The GitHub repository Parthraj-Mori/CNN_deep contains a labelled image folder "cats_and_dogs" with 2 categories: cat, dog. Examples follow, each with its label.

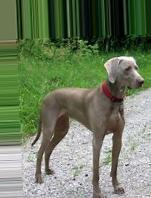
Label: dog

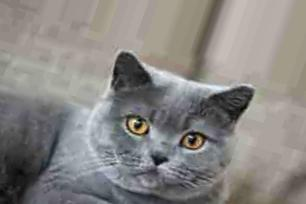
Label: cat

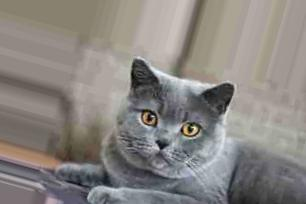
Label: cat

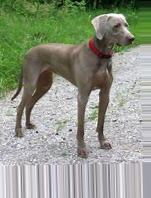
Label: dog

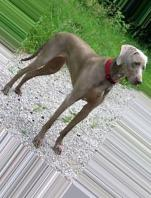
Label: dog

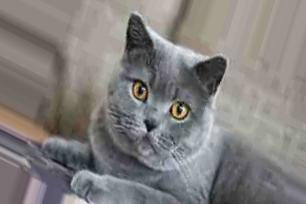
Label: cat
